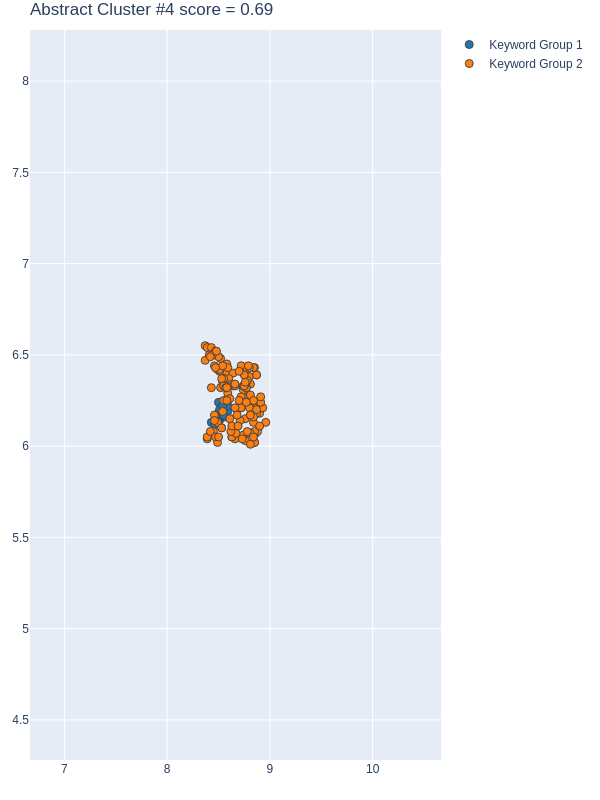

Values plotted in this chart, from the file beside it:
group, score, num_keywords, keywords, num_docs, doc_ids, x, y
1, 0.9938, 18, ['northern Taipei', 'southwestern Qingda…, 17, [17, 57, 90, 99, 109, 182, 186, 212, 251…, [8.5100002289, 8.529999733, 8.5600004196…, [6.1399998665, 6.1799998283, 6.159999847…
2, 0.3869, 131, ['Accurate air quality prediction', 'sup…, 31, [17, 57, 90, 99, 100, 102, 109, 114, 123…, [8.779999733, 8.470000267, 8.76000022890…, [6.3800001144, 6.5100002289, 6.030000209…
